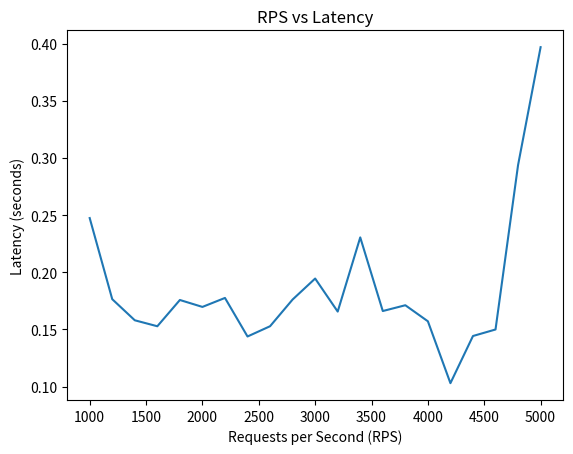

Python code for this plot: (Note: this script raises an exception after producing the figure.)
import matplotlib.pyplot as plt
import numpy as np

# RPS
x = [ i for i in range(1000, 5002, 200) ]

# Latency
y_posting_all = [0.252832887172699, 0.20467718839645385, 0.19164607524871826, 0.16562837839126587, 0.28144495010375977, 
                  0.279513258934021, 0.2353610730171204, 0.24864009141921997, 0.23444144248962404, 0.257951209545135496,
                  0.2831720018386841, 0.252583136558532716, 0.258594436645507814, 0.2810279488563538, 0.37762734889984131,
                  0.4012954592704773, 0.39402132749557496, 0.3741460132598877, 0.49005029439926147, 0.69061737537384033, 
                  0.68640624284744262]

y_queueing_all = [0.24740301847457885, 0.17643503665924073, 0.1579849410057068, 0.15275979042053223, 0.17573753833770752, 
                  0.1696753478050232, 0.17753209590911865, 0.14380453824996947, 0.152777955532074, 0.17614983558654785, 
                  0.1945016527175903, 0.16559786319732666, 0.23048246622085575, 0.16607404708862305, 0.17114397048950195, 
                  0.1571045446395874, 0.10296898365020753, 0.14423314571380616, 0.14993152618408204, 0.29374396324157715, 
                  0.39689793825149536]
                  
plt.plot(x, y_queueing_all)
plt.title('RPS vs Latency')
plt.xlabel('Requests per Second (RPS)')
plt.ylabel('Latency (seconds)')
plt.savefig('plots/queueing_all.png')
